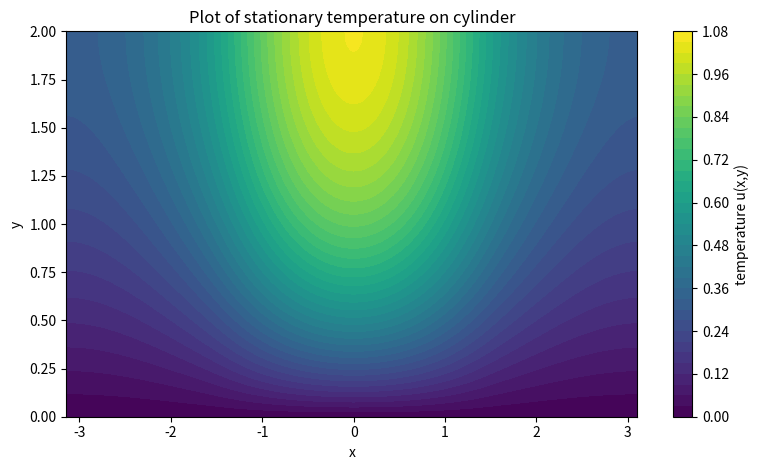

Source code (Python):
import numpy as np
import scipy.sparse as sp
import scipy.sparse.linalg as sparse_solve
import matplotlib.pyplot as plt


def f(x):
    f = np.zeros_like(x)
    region = (x >= -np.pi/2) & (x <= np.pi/2)
    f[region] = -np.cos(x[region])
    return f

def solve_tin_temperature(N=160, L=80):
    hx = 2*np.pi/N
    hy = 2/L
    x = -np.pi + hx*np.arange(N)
    y = np.linspace(0, 2, L + 1)

    e = np.ones(N)
    T = sp.diags([e, -2*e, e], offsets=[-1, 0, 1], shape=(N, N), format='lil')
    T[0, -1] = 1.0
    T[-1, 0] = 1.0

    T = T.tocsr()

    I = sp.eye(N, format='csr')

    Ax = T / hx**2
    B = Ax - (2.0 / hy**2) * I
    C = (1.0 / hy**2) * I

    block = [[None for _ in range(L)] for _ in range(L)]
    for j in range(L - 1):
        block[j][j] = B
        if j > 0:
            block[j][j - 1] = C
        block[j][j + 1] = C

    block[L - 1][L - 3] = (1 / ((2 * hy)) *I)
    block[L - 1][L - 2] = (-2 / (hy)) *I
    block[L - 1][L - 1] = (3 / (2 * hy)) *I

    A = sp.bmat(block, format='csr')

    F = f(x)
    rhs = np.concatenate([np.tile(F, L - 1), np.zeros(N)])

    Uvec = sparse_solve.spsolve(A, rhs)
    U_unknown = Uvec.reshape(L, N)   
    U = np.zeros((L + 1,N))
    U[1:, :] = U_unknown
    print(U)
    return x, y, U

x, y, U = solve_tin_temperature(N=160,L=80)
X, Y = np.meshgrid(x,y)

plt.figure(figsize=(8, 4.8))
cs = plt.contourf(X, Y, U, levels=40)
plt.colorbar(cs, label='temperature u(x,y)')
plt.xlabel('x')
plt.ylabel('y')
plt.title('Plot of stationary temperature on cylinder')
plt.tight_layout()
plt.savefig("temp.svg")
plt.show()
